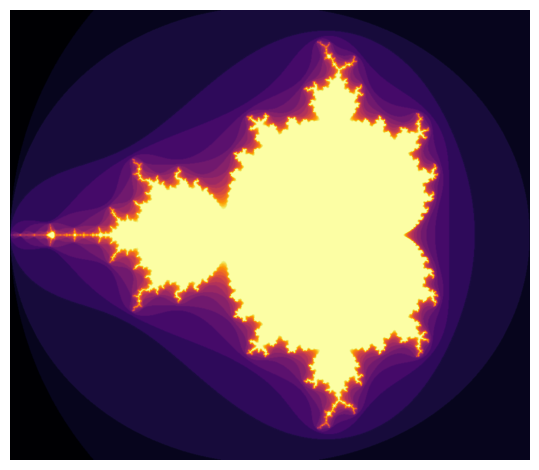

This figure's Python source:
import numpy as np
import matplotlib.pyplot as plt


def mandelbrot(x, y, threshold):
    # Calculates if the number c = x + i*y belongs to the Mandelbrot set.
    # Sequence z[i + 1] = z[i]**2 + c must not diverge after threshold number of steps.
    limit = 2.

    # initial conditions
    c = complex(x, y)
    z = complex(0, 0)

    # number diverged after certain number of steps?
    for i in range(threshold):
        z = z ** 2 + c
        if abs(z) > limit:
            return i

    return threshold - 1


def mandelbrot_example():
    # initial parameters
    x_start, y_start = -2.0, -1.3
    width, height = 3.0, 2.6
    density = 300
    threshold = 20  # [4;100]

    # values of real and imaginary axis
    real = np.linspace(x_start, x_start + width, int(width * density))
    imaginary = np.linspace(y_start, y_start + height, int(height * density))

    # generate points
    X = np.empty((len(real), len(imaginary)))
    print(f"number of pixels: {len(X.flatten())}")
    for r in range(len(real)):
        for i in range(len(imaginary)):
            X[r, i] = mandelbrot(real[r], imaginary[i], threshold)

    # visualize
    # fig = plt.figure(frameon=False)
    plt.imshow(X.T, interpolation="gaussian", cmap="inferno")  # aspect="auto"
    plt.axis("off")
    plt.tight_layout()
    plt.show()


if __name__ == "__main__":
    mandelbrot_example()
